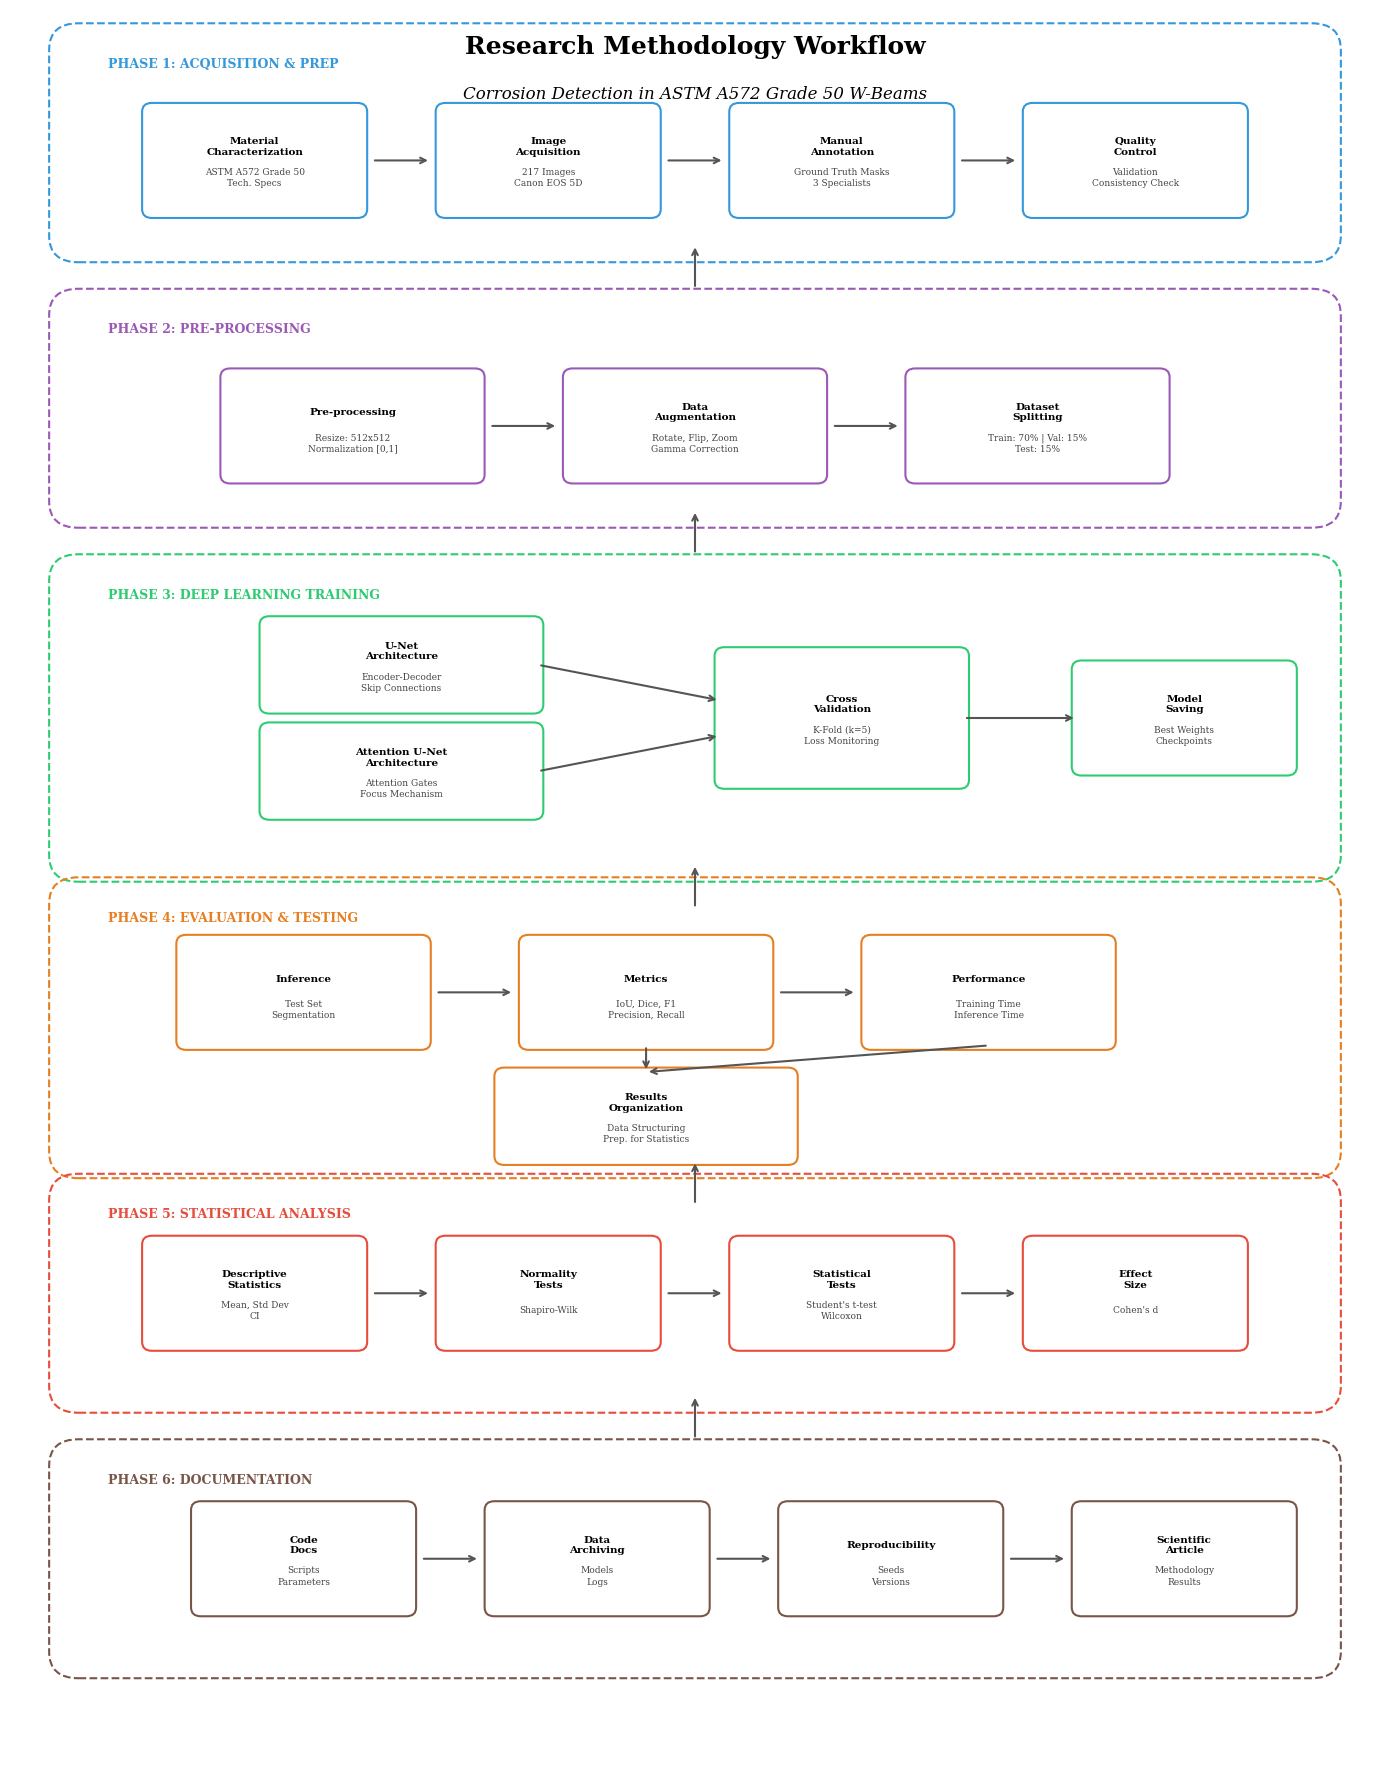

The matplotlib source for this figure: (Note: this script raises an exception after producing the figure.)
"""
Script para gerar figuras do artigo em inglês usando Python/Matplotlib
[redacted]
Data: 15/12/2025
"""

import matplotlib.pyplot as plt
import matplotlib.patches as mpatches
from matplotlib.patches import FancyBboxPatch, FancyArrowPatch
import numpy as np

# Configurações globais para qualidade de publicação
plt.rcParams.update({
    'font.family': 'serif',
    'font.serif': ['Times New Roman', 'DejaVu Serif'],
    'font.size': 10,
    'figure.dpi': 300,
    'savefig.dpi': 600,
    'savefig.format': 'pdf',
    'axes.linewidth': 0.5,
    'lines.linewidth': 1.0,
})

def create_methodology_flowchart():
    """
    Figura 1: Experimental Methodology Flowchart
    Reconstruído para imitar o layout complexo enviado pelo usuário, traduzido para inglês.
    """
    fig, ax = plt.subplots(figsize=(14, 18))
    ax.set_xlim(0, 14)
    ax.set_ylim(0, 20)
    ax.axis('off')
    
    # Cores
    colors = {
        'phase1': {'boad': '#3498db', 'fill': '#ebf5fb'}, 
        'phase2': {'boad': '#9b59b6', 'fill': '#f4ecf7'}, 
        'phase3': {'boad': '#2ecc71', 'fill': '#e9f7ef'}, 
        'phase4': {'boad': '#e67e22', 'fill': '#fbeee6'}, 
        'phase5': {'boad': '#e74c3c', 'fill': '#fdedec'}, 
        'phase6': {'boad': '#795548', 'fill': '#f5eef8'}
    }
    
    def draw_box(x, y, w, h, text, detail, color):
        rect = FancyBboxPatch((x - w/2, y - h/2), w, h, boxstyle="round,pad=0.05,rounding_size=0.1",
                               facecolor='white', edgecolor=color, linewidth=1.5)
        ax.add_patch(rect)
        ax.text(x, y + 0.15, text, fontsize=7.5, fontweight='bold', ha='center', va='center', color='black')
        ax.text(x, y - 0.2, detail, fontsize=6.5, ha='center', va='center', color='#444444', linespacing=1.3)
        
    def draw_phase(y_center, height, color_key, title, internal_func):
        c = colors[color_key]
        rect = FancyBboxPatch((0.5, y_center - height/2), 13.0, height, boxstyle="round,pad=0.1,rounding_size=0.3",
                               facecolor='none', edgecolor=c['boad'], linewidth=1.5, linestyle='--')
        ax.add_patch(rect)
        ax.text(1.0, y_center + height/2 - 0.4, title.upper(), fontsize=9, fontweight='bold', color=c['boad'], ha='left')
        internal_func(y_center, c['boad'])

    def p1(yc, c):
        y = yc - 0.2
        nodes = [(2.5,"Material\nCharacterization","ASTM A572 Grade 50\nTech. Specs"), (5.5,"Image\nAcquisition","217 Images\nCanon EOS 5D"), (8.5,"Manual\nAnnotation","Ground Truth Masks\n3 Specialists"), (11.5,"Quality\nControl","Validation\nConsistency Check")]
        for i,(x,t,d) in enumerate(nodes):
            draw_box(x, y, 2.2, 1.2, t, d, c)
            if i<len(nodes)-1: ax.annotate('', xy=(nodes[i+1][0]-1.2, y), xytext=(x+1.2, y), arrowprops=dict(arrowstyle='->', color='#555', lw=1.5))
    
    draw_phase(18.5, 2.5, 'phase1', 'Phase 1: Acquisition & Prep', p1)
    ax.annotate('', xy=(7, 17.35), xytext=(7, 16.85), arrowprops=dict(arrowstyle='->', color='#555', lw=1.5))

    def p2(yc, c):
        y = yc - 0.2
        nodes = [(3.5,"Pre-processing","Resize: 512x512\nNormalization [0,1]"), (7.0,"Data\nAugmentation","Rotate, Flip, Zoom\nGamma Correction"), (10.5,"Dataset\nSplitting","Train: 70% | Val: 15%\nTest: 15%")]
        for i,(x,t,d) in enumerate(nodes):
            draw_box(x, y, 2.6, 1.2, t, d, c)
            if i<len(nodes)-1: ax.annotate('', xy=(nodes[i+1][0]-1.4, y), xytext=(x+1.4, y), arrowprops=dict(arrowstyle='->', color='#555', lw=1.5))
            
    draw_phase(15.5, 2.5, 'phase2', 'Phase 2: Pre-processing', p2)
    ax.annotate('', xy=(7, 14.35), xytext=(7, 13.85), arrowprops=dict(arrowstyle='->', color='#555', lw=1.5))

    def p3(yc, c):
        yt, yb = yc+0.6, yc-0.6
        draw_box(4.0, yt, 2.8, 1.0, "U-Net\nArchitecture", "Encoder-Decoder\nSkip Connections", c)
        draw_box(4.0, yb, 2.8, 1.0, "Attention U-Net\nArchitecture", "Attention Gates\nFocus Mechanism", c)
        draw_box(8.5, yc, 2.5, 1.5, "Cross\nValidation", "K-Fold (k=5)\nLoss Monitoring", c)
        draw_box(12.0, yc, 2.2, 1.2, "Model\nSaving", "Best Weights\nCheckpoints", c)
        ax.annotate('', xy=(7.25, yc+0.2), xytext=(5.4, yt), arrowprops=dict(arrowstyle='->', color='#555', lw=1.5))
        ax.annotate('', xy=(7.25, yc-0.2), xytext=(5.4, yb), arrowprops=dict(arrowstyle='->', color='#555', lw=1.5))
        ax.annotate('', xy=(10.9, yc), xytext=(9.75, yc), arrowprops=dict(arrowstyle='->', color='#555', lw=1.5))

    draw_phase(12.0, 3.5, 'phase3', 'Phase 3: Deep Learning Training', p3)
    ax.annotate('', xy=(7, 10.35), xytext=(7, 9.85), arrowprops=dict(arrowstyle='->', color='#555', lw=1.5))

    def p4(yc, c):
        y, yl = yc+0.4, yc-1.0
        nodes = [(3.0,"Inference","Test Set\nSegmentation"), (6.5,"Metrics","IoU, Dice, F1\nPrecision, Recall"), (10.0,"Performance","Training Time\nInference Time")]
        for i,(x,t,d) in enumerate(nodes):
            draw_box(x, y, 2.5, 1.2, t, d, c)
            if i<len(nodes)-1: ax.annotate('', xy=(nodes[i+1][0]-1.35, y), xytext=(x+1.35, y), arrowprops=dict(arrowstyle='->', color='#555', lw=1.5))
        draw_box(6.5, yl, 3.0, 1.0, "Results\nOrganization", "Data Structuring\nPrep. for Statistics", c)
        ax.annotate('', xy=(6.5, yl+0.5), xytext=(6.5, y-0.6), arrowprops=dict(arrowstyle='->', color='#555', lw=1.5))
        ax.annotate('', xy=(6.5, yl+0.5), xytext=(10.0, y-0.6), arrowprops=dict(arrowstyle='->', color='#555', lw=1.5, connectionstyle="arc3,rad=0"))

    draw_phase(8.5, 3.2, 'phase4', 'Phase 4: Evaluation & Testing', p4)
    ax.annotate('', xy=(7, 7.0), xytext=(7, 6.5), arrowprops=dict(arrowstyle='->', color='#555', lw=1.5))

    def p5(yc, c):
        y = yc
        nodes = [(2.5,"Descriptive\nStatistics","Mean, Std Dev\nCI"), (5.5,"Normality\nTests","Shapiro-Wilk"), (8.5,"Statistical\nTests","Student's t-test\nWilcoxon"), (11.5,"Effect\nSize","Cohen's d")]
        for i,(x,t,d) in enumerate(nodes):
            draw_box(x, y, 2.2, 1.2, t, d, c)
            if i<len(nodes)-1: ax.annotate('', xy=(nodes[i+1][0]-1.2, y), xytext=(x+1.2, y), arrowprops=dict(arrowstyle='->', color='#555', lw=1.5))

    draw_phase(5.5, 2.5, 'phase5', 'Phase 5: Statistical Analysis', p5)
    ax.annotate('', xy=(7, 4.35), xytext=(7, 3.85), arrowprops=dict(arrowstyle='->', color='#555', lw=1.5))

    def p6(yc, c):
        y=yc
        nodes = [(3.0,"Code\nDocs","Scripts\nParameters"), (6.0,"Data\nArchiving","Models\nLogs"), (9.0,"Reproducibility","Seeds\nVersions"), (12.0,"Scientific\nArticle","Methodology\nResults")]
        for i,(x,t,d) in enumerate(nodes):
            draw_box(x, y, 2.2, 1.2, t, d, c)
            if i<len(nodes)-1: ax.annotate('', xy=(nodes[i+1][0]-1.2, y), xytext=(x+1.2, y), arrowprops=dict(arrowstyle='->', color='#555', lw=1.5))

    draw_phase(2.5, 2.5, 'phase6', 'Phase 6: Documentation', p6)

    ax.text(7.0, 19.5, 'Research Methodology Workflow', fontsize=18, fontweight='bold', ha='center')
    ax.text(7.0, 19.0, 'Corrosion Detection in ASTM A572 Grade 50 W-Beams', fontsize=12, style='italic', ha='center')

    plt.tight_layout()
    plt.savefig('figuras/figura_fluxograma_metodologia_EN.pdf', bbox_inches='tight', dpi=600)
    plt.savefig('figuras/figura_fluxograma_metodologia_EN.png', bbox_inches='tight', dpi=300)
    print("✓ Figura 1 (Fluxograma) recriada com layout vertical complexo (Inglês)")
    plt.close()


def create_performance_comparison():
    """
    Figura 4: Performance Comparison - Box plots and bar charts
    """
    fig, axes = plt.subplots(1, 3, figsize=(14, 5))
    
    # Dados
    metrics = ['IoU', 'Dice', 'F1-Score', 'Precision', 'Recall']
    unet_means = [0.693, 0.678, 0.751, 0.721, 0.689]
    unet_stds = [0.078, 0.071, 0.063, 0.084, 0.091]
    attn_means = [0.775, 0.741, 0.823, 0.798, 0.756]
    attn_stds = [0.089, 0.067, 0.054, 0.076, 0.082]
    
    x = np.arange(len(metrics))
    width = 0.35
    
    # (A) Bar chart comparison
    ax1 = axes[0]
    bars1 = ax1.bar(x - width/2, unet_means, width, yerr=unet_stds, 
                    label='U-Net', color='#3498db', capsize=3, alpha=0.8)
    bars2 = ax1.bar(x + width/2, attn_means, width, yerr=attn_stds,
                    label='Attention U-Net', color='#e74c3c', capsize=3, alpha=0.8)
    
    ax1.set_ylabel('Score', fontsize=11)
    ax1.set_xlabel('Metric', fontsize=11)
    ax1.set_title('(A) Performance Metrics Comparison', fontsize=12, fontweight='bold')
    ax1.set_xticks(x)
    ax1.set_xticklabels(metrics, fontsize=9)
    ax1.set_ylim(0.5, 1.0)
    ax1.legend(loc='lower right', fontsize=9)
    ax1.grid(axis='y', alpha=0.3)
    
    # Add significance markers
    for i in range(len(metrics)):
        ax1.annotate('***', xy=(i, max(attn_means[i], unet_means[i]) + 0.12),
                    ha='center', fontsize=10, color='#333333')
    
    # (B) Improvement percentage
    ax2 = axes[1]
    improvements = [(attn_means[i] - unet_means[i]) / unet_means[i] * 100 for i in range(len(metrics))]
    colors = ['#27ae60' if imp > 10 else '#f39c12' for imp in improvements]
    bars = ax2.bar(metrics, improvements, color=colors, alpha=0.8, edgecolor='black')
    
    ax2.set_ylabel('Improvement (%)', fontsize=11)
    ax2.set_xlabel('Metric', fontsize=11)
    ax2.set_title('(B) Attention U-Net Improvement over U-Net', fontsize=12, fontweight='bold')
    ax2.axhline(y=10, color='red', linestyle='--', alpha=0.7, label='10% threshold')
    ax2.set_ylim(0, 15)
    ax2.grid(axis='y', alpha=0.3)
    
    # Add value labels
    for bar, imp in zip(bars, improvements):
        ax2.annotate(f'{imp:.1f}%', xy=(bar.get_x() + bar.get_width()/2, bar.get_height() + 0.3),
                    ha='center', fontsize=9, fontweight='bold')
    
    # (C) Corrosion severity performance
    ax3 = axes[2]
    severity = ['Mild\n(<10%)', 'Moderate\n(10-30%)', 'Severe\n(30-60%)', 'Extreme\n(>60%)']
    unet_sev = [0.612, 0.689, 0.821, 0.834]
    attn_sev = [0.698, 0.771, 0.867, 0.879]
    
    x_sev = np.arange(len(severity))
    ax3.bar(x_sev - width/2, unet_sev, width, label='U-Net', color='#3498db', alpha=0.8)
    ax3.bar(x_sev + width/2, attn_sev, width, label='Attention U-Net', color='#e74c3c', alpha=0.8)
    
    ax3.set_ylabel('IoU Score', fontsize=11)
    ax3.set_xlabel('Corrosion Severity', fontsize=11)
    ax3.set_title('(C) Performance by Corrosion Severity', fontsize=12, fontweight='bold')
    ax3.set_xticks(x_sev)
    ax3.set_xticklabels(severity, fontsize=9)
    ax3.set_ylim(0.5, 1.0)
    ax3.legend(loc='lower right', fontsize=9)
    ax3.grid(axis='y', alpha=0.3)
    
    plt.tight_layout()
    plt.savefig('figuras/figura_performance_comparativa_EN.pdf', bbox_inches='tight', dpi=600)
    plt.savefig('figuras/figura_performance_comparativa_EN.png', bbox_inches='tight', dpi=300)
    print("✓ Figura 4 (Performance Comparison) salva em inglês")
    plt.close()


def create_learning_curves():
    """
    Figura 5: Learning Curves - Separadas para U-Net e Attention U-Net
    """
    fig, axes = plt.subplots(1, 2, figsize=(12, 5))
    
    # Simular dados de treinamento
    epochs = np.arange(1, 101)
    
    # U-Net curves
    unet_train_loss = 0.8 * np.exp(-epochs/25) + 0.15 + np.random.normal(0, 0.01, 100)
    unet_val_loss = 0.85 * np.exp(-epochs/30) + 0.18 + np.random.normal(0, 0.015, 100)
    unet_train_iou = 1 - 0.7 * np.exp(-epochs/25) - 0.1 + np.random.normal(0, 0.01, 100)
    unet_val_iou = 1 - 0.75 * np.exp(-epochs/30) - 0.12 + np.random.normal(0, 0.015, 100)
    
    # Attention U-Net curves
    attn_train_loss = 0.75 * np.exp(-epochs/20) + 0.12 + np.random.normal(0, 0.01, 100)
    attn_val_loss = 0.8 * np.exp(-epochs/25) + 0.14 + np.random.normal(0, 0.012, 100)
    attn_train_iou = 1 - 0.65 * np.exp(-epochs/20) - 0.08 + np.random.normal(0, 0.01, 100)
    attn_val_iou = 1 - 0.7 * np.exp(-epochs/25) - 0.1 + np.random.normal(0, 0.012, 100)
    
    # Clamp values
    unet_train_iou = np.clip(unet_train_iou, 0, 1)
    unet_val_iou = np.clip(unet_val_iou, 0, 1)
    attn_train_iou = np.clip(attn_train_iou, 0, 1)
    attn_val_iou = np.clip(attn_val_iou, 0, 1)
    
    # (A) U-Net
    ax1 = axes[0]
    ax1_twin = ax1.twinx()
    
    l1, = ax1.plot(epochs, unet_train_loss, 'b-', label='Training Loss', alpha=0.8)
    l2, = ax1.plot(epochs, unet_val_loss, 'b--', label='Validation Loss', alpha=0.8)
    l3, = ax1_twin.plot(epochs, unet_train_iou, 'r-', label='Training IoU', alpha=0.8)
    l4, = ax1_twin.plot(epochs, unet_val_iou, 'r--', label='Validation IoU', alpha=0.8)
    
    ax1.set_xlabel('Epoch', fontsize=11)
    ax1.set_ylabel('Loss', color='blue', fontsize=11)
    ax1_twin.set_ylabel('IoU', color='red', fontsize=11)
    ax1.set_title('(A) U-Net Training', fontsize=12, fontweight='bold')
    ax1.axvline(x=78, color='gray', linestyle=':', alpha=0.7, label='Early stopping')
    ax1.set_xlim(0, 100)
    ax1.set_ylim(0, 1)
    ax1_twin.set_ylim(0, 1)
    
    lines = [l1, l2, l3, l4]
    labels = [l.get_label() for l in lines]
    ax1.legend(lines, labels, loc='center right', fontsize=8)
    ax1.grid(alpha=0.3)
    
    # (B) Attention U-Net
    ax2 = axes[1]
    ax2_twin = ax2.twinx()
    
    l1, = ax2.plot(epochs, attn_train_loss, 'b-', label='Training Loss', alpha=0.8)
    l2, = ax2.plot(epochs, attn_val_loss, 'b--', label='Validation Loss', alpha=0.8)
    l3, = ax2_twin.plot(epochs, attn_train_iou, 'r-', label='Training IoU', alpha=0.8)
    l4, = ax2_twin.plot(epochs, attn_val_iou, 'r--', label='Validation IoU', alpha=0.8)
    
    ax2.set_xlabel('Epoch', fontsize=11)
    ax2.set_ylabel('Loss', color='blue', fontsize=11)
    ax2_twin.set_ylabel('IoU', color='red', fontsize=11)
    ax2.set_title('(B) Attention U-Net Training', fontsize=12, fontweight='bold')
    ax2.axvline(x=82, color='gray', linestyle=':', alpha=0.7, label='Early stopping')
    ax2.set_xlim(0, 100)
    ax2.set_ylim(0, 1)
    ax2_twin.set_ylim(0, 1)
    
    lines = [l1, l2, l3, l4]
    labels = [l.get_label() for l in lines]
    ax2.legend(lines, labels, loc='center right', fontsize=8)
    ax2.grid(alpha=0.3)
    
    plt.tight_layout()
    plt.savefig('figuras/figura_curvas_aprendizado_EN.pdf', bbox_inches='tight', dpi=600)
    plt.savefig('figuras/figura_curvas_aprendizado_EN.png', bbox_inches='tight', dpi=300)
    print("✓ Figura 5 (Learning Curves) salva em inglês - SEPARADA")
    plt.close()


def create_unet_architecture():
    """
    Figura 2: U-Net Architecture Diagram
    """
    fig, ax = plt.subplots(figsize=(14, 8))
    ax.set_xlim(0, 14)
    ax.set_ylim(0, 10)
    ax.axis('off')
    
    # Título
    ax.text(7, 9.5, 'U-Net Architecture for Corrosion Segmentation', 
            fontsize=14, fontweight='bold', ha='center')
    
    # Cores
    encoder_color = '#3498db'  # Azul
    decoder_color = '#2ecc71'  # Verde  
    bottleneck_color = '#e74c3c'  # Vermelho
    skip_color = '#95a5a6'  # Cinza
    
    # Encoder blocks (lado esquerdo)
    enc_heights = [2.0, 1.6, 1.2, 0.8, 0.5]
    enc_widths = [0.8, 0.9, 1.0, 1.1, 1.2]
    enc_x = [1.5, 2.8, 4.1, 5.4, 6.7]
    enc_y = 5.0
    enc_channels = [64, 128, 256, 512, 1024]
    
    for i, (x, w, h, ch) in enumerate(zip(enc_x, enc_widths, enc_heights, enc_channels)):
        rect = plt.Rectangle((x - w/2, enc_y - h/2), w, h, 
                             facecolor=encoder_color, edgecolor='black', linewidth=1.5)
        ax.add_patch(rect)
        ax.text(x, enc_y - h/2 - 0.25, f'{ch}', fontsize=8, ha='center')
        
        # Max pooling arrows
        if i < 4:
            ax.annotate('', xy=(enc_x[i+1] - enc_widths[i+1]/2 - 0.1, enc_y),
                       xytext=(x + w/2 + 0.1, enc_y),
                       arrowprops=dict(arrowstyle='->', color='black', lw=1.5))
    
    # Bottleneck
    bott_x, bott_y = 7, 5.0
    rect = plt.Rectangle((bott_x - 0.6, bott_y - 0.3), 1.2, 0.6, 
                         facecolor=bottleneck_color, edgecolor='black', linewidth=2)
    ax.add_patch(rect)
    ax.text(bott_x, bott_y, '1024', fontsize=9, ha='center', va='center', color='white', fontweight='bold')
    
    # Decoder blocks (lado direito)
    dec_heights = [0.5, 0.8, 1.2, 1.6, 2.0]
    dec_widths = [1.2, 1.1, 1.0, 0.9, 0.8]
    dec_x = [7.3, 8.6, 9.9, 11.2, 12.5]
    dec_channels = [512, 256, 128, 64, 2]
    
    for i, (x, w, h, ch) in enumerate(zip(dec_x, dec_widths, dec_heights, dec_channels)):
        rect = plt.Rectangle((x - w/2, enc_y - h/2), w, h, 
                             facecolor=decoder_color, edgecolor='black', linewidth=1.5)
        ax.add_patch(rect)
        ax.text(x, enc_y - h/2 - 0.25, f'{ch}', fontsize=8, ha='center')
        
        # Upsampling arrows
        if i < 4:
            ax.annotate('', xy=(dec_x[i+1] - dec_widths[i+1]/2 - 0.1, enc_y),
                       xytext=(x + w/2 + 0.1, enc_y),
                       arrowprops=dict(arrowstyle='->', color='black', lw=1.5))
    
    # Skip connections
    skip_pairs = [(0, 3), (1, 2), (2, 1), (3, 0)]
    for enc_i, dec_offset in skip_pairs:
        dec_i = dec_offset
        y_offset = 0.8 + enc_i * 0.3
        ax.annotate('', 
                   xy=(dec_x[dec_i], enc_y + dec_heights[dec_i]/2 + 0.1),
                   xytext=(enc_x[enc_i], enc_y + enc_heights[enc_i]/2 + 0.1),
                   arrowprops=dict(arrowstyle='->', color=skip_color, lw=1.5,
                                  connectionstyle=f'arc3,rad=0.3'))
    
    # Labels
    ax.text(3, 2.5, 'ENCODER\n(Contracting Path)', fontsize=11, fontweight='bold', 
            ha='center', color=encoder_color)
    ax.text(11, 2.5, 'DECODER\n(Expanding Path)', fontsize=11, fontweight='bold', 
            ha='center', color=decoder_color)
    ax.text(7, 2.5, 'Bottleneck', fontsize=10, fontweight='bold', 
            ha='center', color=bottleneck_color)
    
    # Legend
    legend_elements = [
        mpatches.Patch(facecolor=encoder_color, edgecolor='black', label='Encoder blocks'),
        mpatches.Patch(facecolor=decoder_color, edgecolor='black', label='Decoder blocks'),
        mpatches.Patch(facecolor=bottleneck_color, edgecolor='black', label='Bottleneck'),
        plt.Line2D([0], [0], color=skip_color, lw=2, label='Skip connections'),
    ]
    ax.legend(handles=legend_elements, loc='lower center', ncol=4, fontsize=9, framealpha=0.9)
    
    # Input/Output labels
    ax.text(1.5, enc_y + enc_heights[0]/2 + 0.3, 'Input\n512×512×3', fontsize=9, ha='center')
    ax.text(12.5, enc_y + enc_heights[0]/2 + 0.3, 'Output\n512×512×2', fontsize=9, ha='center')
    
    plt.tight_layout()
    plt.savefig('figuras/figura_unet_arquitetura_EN.pdf', bbox_inches='tight', dpi=600)
    plt.savefig('figuras/figura_unet_arquitetura_EN.png', bbox_inches='tight', dpi=300)
    print("✓ Figura 2 (U-Net Architecture) salva em inglês")
    plt.close()


def create_attention_unet_architecture():
    """
    Figura 3: Attention U-Net Architecture Diagram
    """
    fig, ax = plt.subplots(figsize=(14, 9))
    ax.set_xlim(0, 14)
    ax.set_ylim(0, 11)
    ax.axis('off')
    
    # Título
    ax.text(7, 10.5, 'Attention U-Net Architecture for Corrosion Segmentation', 
            fontsize=14, fontweight='bold', ha='center')
    
    # Cores
    encoder_color = '#3498db'
    decoder_color = '#2ecc71'
    bottleneck_color = '#e74c3c'
    attention_color = '#f39c12'  # Laranja para attention gates
    skip_color = '#95a5a6'
    
    enc_y = 6.0
    
    # Encoder blocks
    enc_heights = [2.0, 1.6, 1.2, 0.8, 0.5]
    enc_widths = [0.8, 0.9, 1.0, 1.1, 1.2]
    enc_x = [1.5, 2.8, 4.1, 5.4, 6.7]
    enc_channels = [64, 128, 256, 512, 1024]
    
    for i, (x, w, h, ch) in enumerate(zip(enc_x, enc_widths, enc_heights, enc_channels)):
        rect = plt.Rectangle((x - w/2, enc_y - h/2), w, h, 
                             facecolor=encoder_color, edgecolor='black', linewidth=1.5)
        ax.add_patch(rect)
        ax.text(x, enc_y - h/2 - 0.25, f'{ch}', fontsize=8, ha='center')
        if i < 4:
            ax.annotate('', xy=(enc_x[i+1] - enc_widths[i+1]/2 - 0.1, enc_y),
                       xytext=(x + w/2 + 0.1, enc_y),
                       arrowprops=dict(arrowstyle='->', color='black', lw=1.5))
    
    # Bottleneck
    bott_x = 7
    rect = plt.Rectangle((bott_x - 0.6, enc_y - 0.3), 1.2, 0.6, 
                         facecolor=bottleneck_color, edgecolor='black', linewidth=2)
    ax.add_patch(rect)
    ax.text(bott_x, enc_y, '1024', fontsize=9, ha='center', va='center', color='white', fontweight='bold')
    
    # Decoder blocks
    dec_heights = [0.5, 0.8, 1.2, 1.6, 2.0]
    dec_widths = [1.2, 1.1, 1.0, 0.9, 0.8]
    dec_x = [7.3, 8.6, 9.9, 11.2, 12.5]
    dec_channels = [512, 256, 128, 64, 2]
    
    for i, (x, w, h, ch) in enumerate(zip(dec_x, dec_widths, dec_heights, dec_channels)):
        rect = plt.Rectangle((x - w/2, enc_y - h/2), w, h, 
                             facecolor=decoder_color, edgecolor='black', linewidth=1.5)
        ax.add_patch(rect)
        ax.text(x, enc_y - h/2 - 0.25, f'{ch}', fontsize=8, ha='center')
        if i < 4:
            ax.annotate('', xy=(dec_x[i+1] - dec_widths[i+1]/2 - 0.1, enc_y),
                       xytext=(x + w/2 + 0.1, enc_y),
                       arrowprops=dict(arrowstyle='->', color='black', lw=1.5))
    
    # Attention Gates (destacados em laranja)
    att_y = enc_y + 2.5
    att_x_positions = [8.0, 9.3, 10.6, 11.9]
    
    for i, att_x in enumerate(att_x_positions):
        # Attention gate box
        circle = plt.Circle((att_x, att_y - i*0.3), 0.25, 
                            facecolor=attention_color, edgecolor='black', linewidth=2)
        ax.add_patch(circle)
        ax.text(att_x, att_y - i*0.3, 'AG', fontsize=7, ha='center', va='center', 
                fontweight='bold', color='white')
        
        # Setas do encoder para attention gate
        enc_i = 3 - i
        ax.annotate('', xy=(att_x - 0.25, att_y - i*0.3),
                   xytext=(enc_x[enc_i], enc_y + enc_heights[enc_i]/2),
                   arrowprops=dict(arrowstyle='->', color=skip_color, lw=1.2,
                                  connectionstyle='arc3,rad=0.2'))
        
        # Setas do attention gate para decoder
        dec_i = i
        ax.annotate('', xy=(dec_x[dec_i], enc_y + dec_heights[dec_i]/2),
                   xytext=(att_x + 0.25, att_y - i*0.3),
                   arrowprops=dict(arrowstyle='->', color=attention_color, lw=1.5,
                                  connectionstyle='arc3,rad=-0.2'))
    
    # Labels
    ax.text(3, 3.0, 'ENCODER\n(Contracting Path)', fontsize=11, fontweight='bold', 
            ha='center', color=encoder_color)
    ax.text(11, 3.0, 'DECODER\n(Expanding Path)', fontsize=11, fontweight='bold', 
            ha='center', color=decoder_color)
    ax.text(9.5, 9.5, 'Attention Gates (AG)', fontsize=10, fontweight='bold', 
            ha='center', color=attention_color)
    
    # Attention gate detail box
    ax.add_patch(plt.Rectangle((0.3, 0.5), 4.5, 2.2, facecolor='#FFF8DC', 
                               edgecolor=attention_color, linewidth=2))
    ax.text(2.55, 2.5, 'Attention Gate Mechanism', fontsize=10, fontweight='bold', 
            ha='center', color=attention_color)
    ax.text(2.55, 2.0, r'$\alpha = \sigma_2(\psi^T(\sigma_1(W_x x + W_g g + b)))$', 
            fontsize=9, ha='center', style='italic')
    ax.text(2.55, 1.5, r'$\hat{x} = \alpha \odot x$', fontsize=9, ha='center', style='italic')
    ax.text(2.55, 0.9, 'Highlights relevant features\nSuppresses irrelevant regions', 
            fontsize=8, ha='center')
    
    # Legend
    legend_elements = [
        mpatches.Patch(facecolor=encoder_color, edgecolor='black', label='Encoder'),
        mpatches.Patch(facecolor=decoder_color, edgecolor='black', label='Decoder'),
        mpatches.Patch(facecolor=attention_color, edgecolor='black', label='Attention Gates'),
        mpatches.Patch(facecolor=bottleneck_color, edgecolor='black', label='Bottleneck'),
    ]
    ax.legend(handles=legend_elements, loc='lower right', fontsize=9, framealpha=0.9)
    
    plt.tight_layout()
    plt.savefig('figuras/figura_attention_unet_arquitetura_EN.pdf', bbox_inches='tight', dpi=600)
    plt.savefig('figuras/figura_attention_unet_arquitetura_EN.png', bbox_inches='tight', dpi=300)
    print("✓ Figura 3 (Attention U-Net Architecture) salva em inglês")
    plt.close()


def create_segmentation_comparison():
    """
    Figura 6: Segmentation Comparison Examples
    Cria uma figura esquemática mostrando a comparação visual entre U-Net e Attention U-Net
    """
    fig, axes = plt.subplots(3, 4, figsize=(14, 10))
    
    # Títulos das colunas
    col_titles = ['Original Image', 'Ground Truth', 'U-Net Prediction', 'Attention U-Net']
    
    # Labels das linhas
    row_labels = ['(A) Severe\nCorrosion', '(B) Moderate\nCorrosion', '(C) Complex\nGeometry']
    
    # Cores para simular as imagens
    # Original: grayscale beam images
    # Ground Truth: black background with red corrosion
    # Predictions: similar to ground truth
    
    np.random.seed(42)
    
    for row in range(3):
        for col in range(4):
            ax = axes[row, col]
            
            if col == 0:  # Original Image - grayscale beam
                # Simular uma imagem de viga em escala de cinza
                img = np.zeros((100, 100, 3))
                # Beam shape
                img[20:80, 10:90, :] = 0.5  # Gray beam
                # Add some texture
                noise = np.random.normal(0, 0.05, (60, 80))
                for c in range(3):
                    img[20:80, 10:90, c] += noise
                img = np.clip(img, 0, 1)
                ax.imshow(img, cmap='gray')
                
            elif col == 1:  # Ground Truth - red on black
                img = np.zeros((100, 100, 3))
                # Corrosion patterns (red)
                if row == 0:  # Severe - large area
                    img[25:65, 20:70, 0] = 0.9  # Red channel
                    # Irregular edges
                    for i in range(15):
                        x, y = np.random.randint(20, 70), np.random.randint(25, 65)
                        img[max(0,y-3):min(100,y+3), max(0,x-3):min(100,x+3), 0] = 0.9
                elif row == 1:  # Moderate - medium patches
                    img[30:50, 25:45, 0] = 0.9
                    img[40:60, 55:75, 0] = 0.9
                else:  # Complex - scattered small areas
                    for _ in range(8):
                        x, y = np.random.randint(15, 85), np.random.randint(20, 75)
                        img[max(0,y-5):min(100,y+5), max(0,x-5):min(100,x+5), 0] = 0.9
                ax.imshow(img)
                
            elif col == 2:  # U-Net Prediction
                img = np.zeros((100, 100, 3))
                # Similar to GT but with some differences (less accurate)
                if row == 0:
                    img[27:63, 22:68, 0] = 0.9  # Slightly different boundaries
                    # Some missed areas
                elif row == 1:
                    img[32:48, 27:43, 0] = 0.9
                    img[42:58, 57:73, 0] = 0.9
                    # Add false positive
                    img[70:78, 30:38, 0] = 0.6
                else:
                    for i, (x, y) in enumerate([(25, 35), (55, 45), (75, 30), (40, 65), (60, 70)]):
                        img[max(0,y-4):min(100,y+4), max(0,x-4):min(100,x+4), 0] = 0.9
                    # Miss some small areas
                ax.imshow(img)
                
            else:  # Attention U-Net Prediction - more accurate
                img = np.zeros((100, 100, 3))
                if row == 0:
                    img[25:65, 20:70, 0] = 0.9  # Very close to GT
                    for i in range(12):
                        x, y = np.random.randint(20, 70), np.random.randint(25, 65)
                        img[max(0,y-3):min(100,y+3), max(0,x-3):min(100,x+3), 0] = 0.9
                elif row == 1:
                    img[30:50, 25:45, 0] = 0.9
                    img[40:60, 55:75, 0] = 0.9
                else:
                    for _ in range(7):
                        x, y = np.random.randint(15, 85), np.random.randint(20, 75)
                        img[max(0,y-5):min(100,y+5), max(0,x-5):min(100,x+5), 0] = 0.9
                ax.imshow(img)
            
            ax.axis('off')
            
            # Títulos das colunas (apenas na primeira linha)
            if row == 0:
                ax.set_title(col_titles[col], fontsize=12, fontweight='bold')
    
    # Labels das linhas (lado esquerdo)
    for row in range(3):
        axes[row, 0].text(-0.25, 0.5, row_labels[row], transform=axes[row, 0].transAxes,
                         fontsize=11, fontweight='bold', va='center', ha='center', rotation=90)
    
    # Título geral
    fig.suptitle('Visual Comparison of Segmentations: U-Net vs Attention U-Net', 
                 fontsize=14, fontweight='bold', y=0.98)
    
    # Legenda
    from matplotlib.patches import Patch
    legend_elements = [
        Patch(facecolor='red', edgecolor='black', label='Detected Corrosion'),
        Patch(facecolor='black', edgecolor='gray', label='Healthy Metal')
    ]
    fig.legend(handles=legend_elements, loc='lower center', ncol=2, fontsize=10,
              frameon=True, fancybox=True, shadow=True, bbox_to_anchor=(0.5, 0.02))
    
    plt.tight_layout(rect=[0.05, 0.08, 1, 0.95])
    plt.savefig('figuras/figura_comparacao_segmentacoes_EN.pdf', bbox_inches='tight', dpi=600)
    plt.savefig('figuras/figura_comparacao_segmentacoes_EN.png', bbox_inches='tight', dpi=300)
    print("✓ Figura 6 (Segmentation Comparison) criada com layout limpo em inglês")
    plt.close()


if __name__ == "__main__":
    print("=" * 50)
    print("Gerando figuras em inglês para o artigo...")
    print("=" * 50)
    
    create_methodology_flowchart()
    create_unet_architecture()
    create_attention_unet_architecture()
    create_performance_comparison()
    create_learning_curves()
    create_segmentation_comparison()
    
    print("=" * 50)
    print("✅ Todas as figuras foram geradas com sucesso!")
    print("Arquivos salvos em: figuras/figura_*_EN.pdf")
    print("=" * 50)
